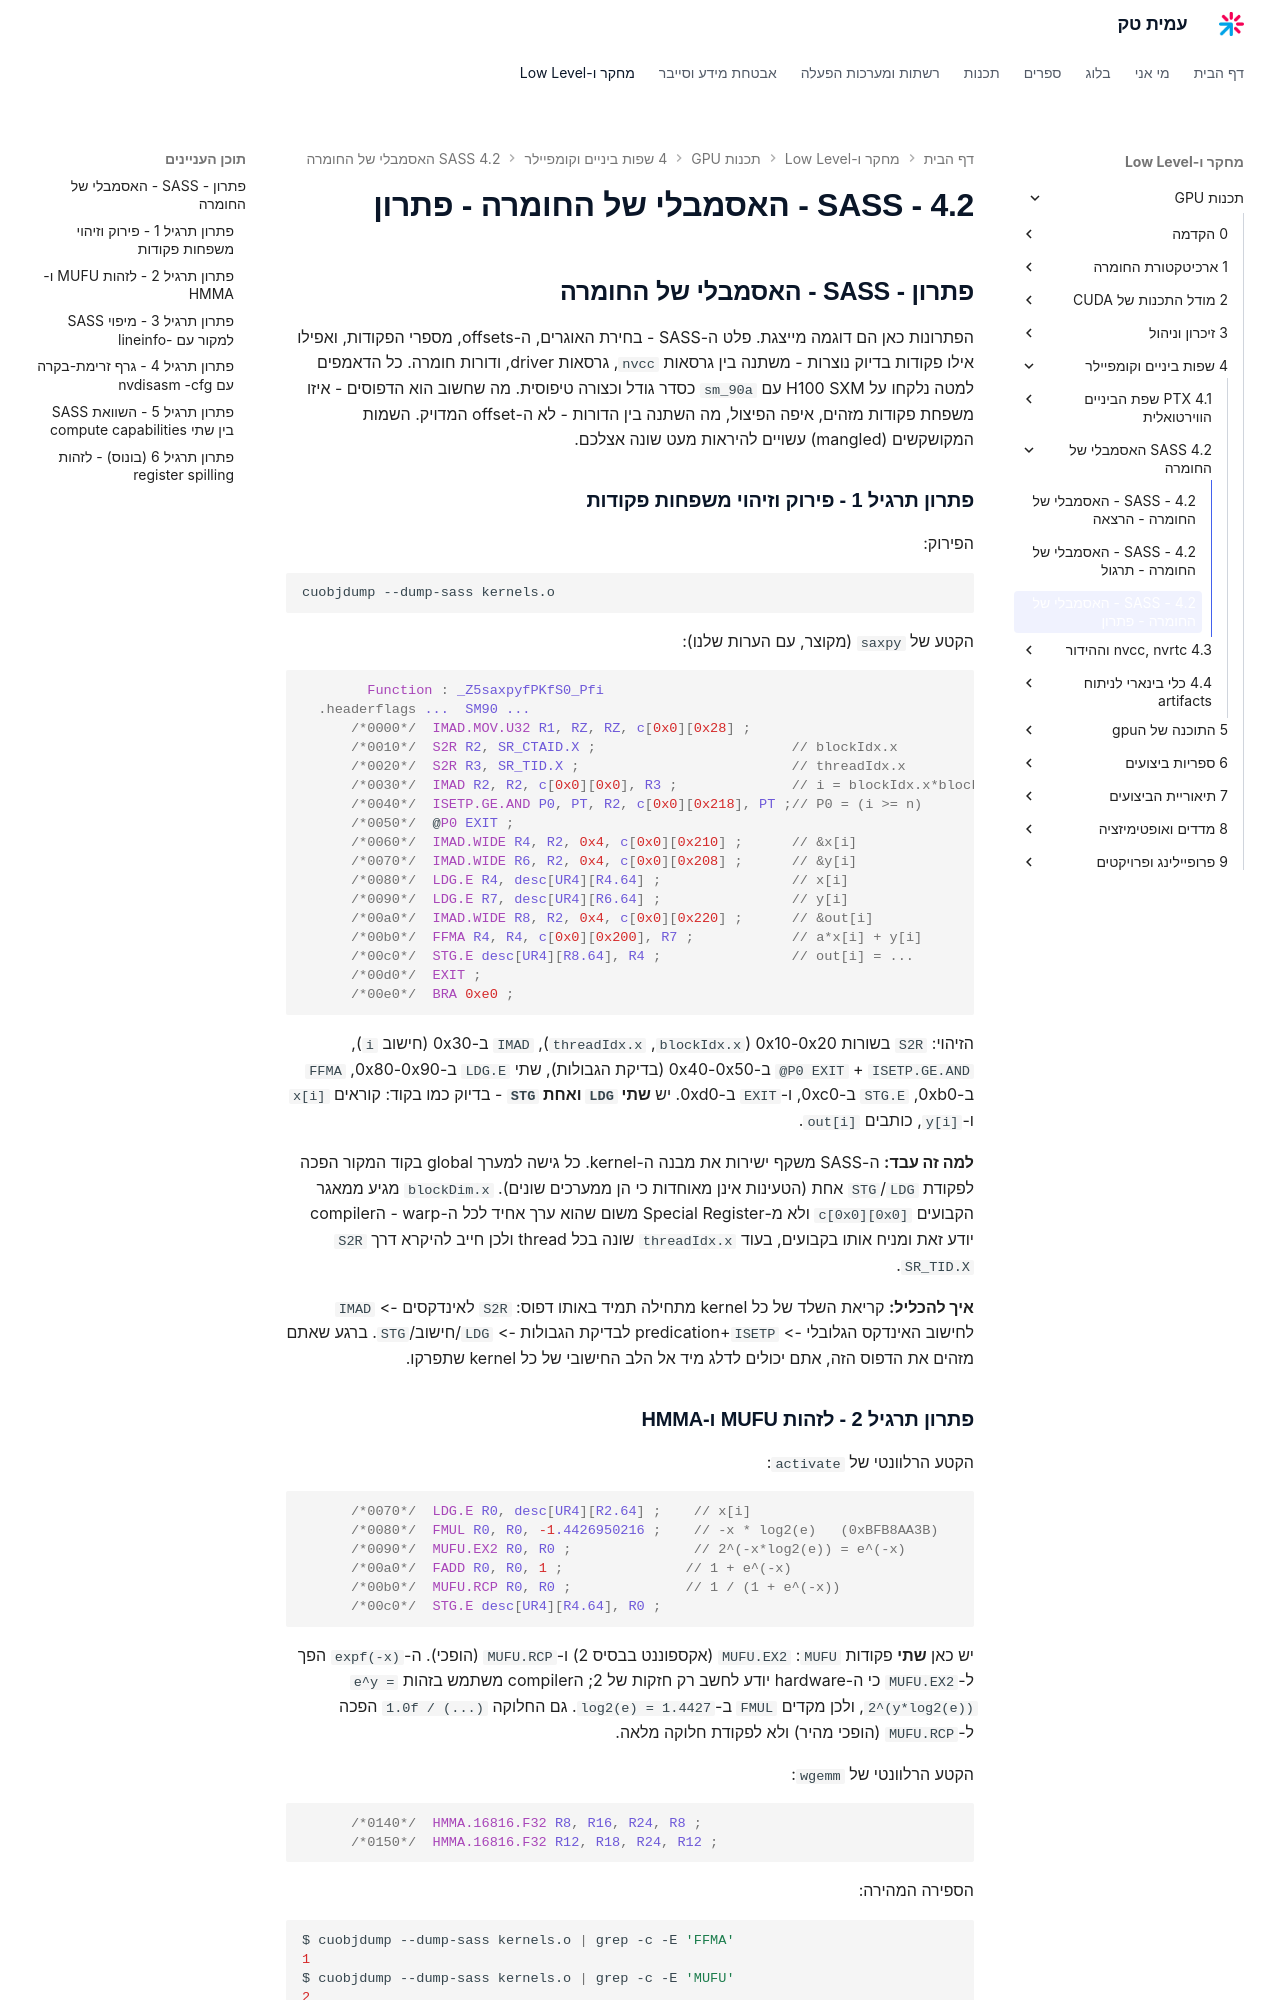

repository: AmitPinchasi/amittech · page: תכנות-GPU/4 - שפות ביניים וקומפיילר/4.2 - SASS - האסמבלי של החומרה/4.2 - SASS - האסמבלי של החומרה - פתרון/index.html · generator: mkdocs

## פתרון - SASS - האסמבלי של החומרה

הפתרונות כאן הם דוגמה מייצגת. פלט ה-SASS - בחירת האוגרים, ה-offsets, מספרי הפקודות, ואפילו אילו פקודות בדיוק נוצרות - משתנה בין גרסאות `nvcc`, גרסאות driver, ודורות חומרה. כל הדאמפים למטה נלקחו על H100 SXM עם `sm_90a` כסדר גודל וכצורה טיפוסית. מה שחשוב הוא הדפוסים - איזו משפחת פקודות מזהים, איפה הפיצול, מה השתנה בין הדורות - לא ה-offset המדויק. השמות המקושקשים (mangled) עשויים להיראות מעט שונה אצלכם.

### פתרון תרגיל 1 - פירוק וזיהוי משפחות פקודות

הפירוק:

```bash
cuobjdump --dump-sass kernels.o
```

הקטע של `saxpy` (מקוצר, עם הערות שלנו):

```asm
        Function : _Z5saxpyfPKfS0_Pfi
  .headerflags ...  SM90 ...
      /*0000*/  IMAD.MOV.U32 R1, RZ, RZ, c[0x0][0x28] ;
      /*0010*/  S2R R2, SR_CTAID.X ;                        // blockIdx.x
      /*0020*/  S2R R3, SR_TID.X ;                          // threadIdx.x
      /*0030*/  IMAD R2, R2, c[0x0][0x0], R3 ;              // i = blockIdx.x*blockDim.x + threadIdx.x
      /*0040*/  ISETP.GE.AND P0, PT, R2, c[0x0][0x218], PT ;// P0 = (i >= n)
      /*0050*/  @P0 EXIT ;
      /*0060*/  IMAD.WIDE R4, R2, 0x4, c[0x0][0x210] ;      // &x[i]
      /*0070*/  IMAD.WIDE R6, R2, 0x4, c[0x0][0x208] ;      // &y[i]
      /*0080*/  LDG.E R4, desc[UR4][R4.64] ;                // x[i]
      /*0090*/  LDG.E R7, desc[UR4][R6.64] ;                // y[i]
      /*00a0*/  IMAD.WIDE R8, R2, 0x4, c[0x0][0x220] ;      // &out[i]
      /*00b0*/  FFMA R4, R4, c[0x0][0x200], R7 ;            // a*x[i] + y[i]
      /*00c0*/  STG.E desc[UR4][R8.64], R4 ;                // out[i] = ...
      /*00d0*/  EXIT ;
      /*00e0*/  BRA 0xe0 ;
```

הזיהוי: `S2R` בשורות 0x10-0x20 (`blockIdx.x`, `threadIdx.x`), `IMAD` ב-0x30 (חישוב `i`), `ISETP.GE.AND` + `@P0 EXIT` ב-0x40-0x50 (בדיקת הגבולות), שתי `LDG.E` ב-0x80-0x90, `FFMA` ב-0xb0, `STG.E` ב-0xc0, ו-`EXIT` ב-0xd0. יש **שתי `LDG` ואחת `STG`** - בדיוק כמו בקוד: קוראים `x[i]` ו-`y[i]`, כותבים `out[i]`.

**למה זה עבד:** ה-SASS משקף ישירות את מבנה ה-kernel. כל גישה למערך global בקוד המקור הפכה לפקודת `LDG`/`STG` אחת (הטעינות אינן מאוחדות כי הן ממערכים שונים). `blockDim.x` מגיע ממאגר הקבועים `c[0x0][0x0]` ולא מ-Special Register משום שהוא ערך אחיד לכל ה-warp - הcompiler יודע זאת ומניח אותו בקבועים, בעוד `threadIdx.x` שונה בכל thread ולכן חייב להיקרא דרך `S2R SR_TID.X`.

**איך להכליל:** קריאת השלד של כל kernel מתחילה תמיד באותו דפוס: `S2R` לאינדקסים -> `IMAD` לחישוב האינדקס הגלובלי -> `ISETP`+predication לבדיקת הגבולות -> `LDG`/חישוב/`STG`. ברגע שאתם מזהים את הדפוס הזה, אתם יכולים לדלג מיד אל הלב החישובי של כל kernel שתפרקו.
